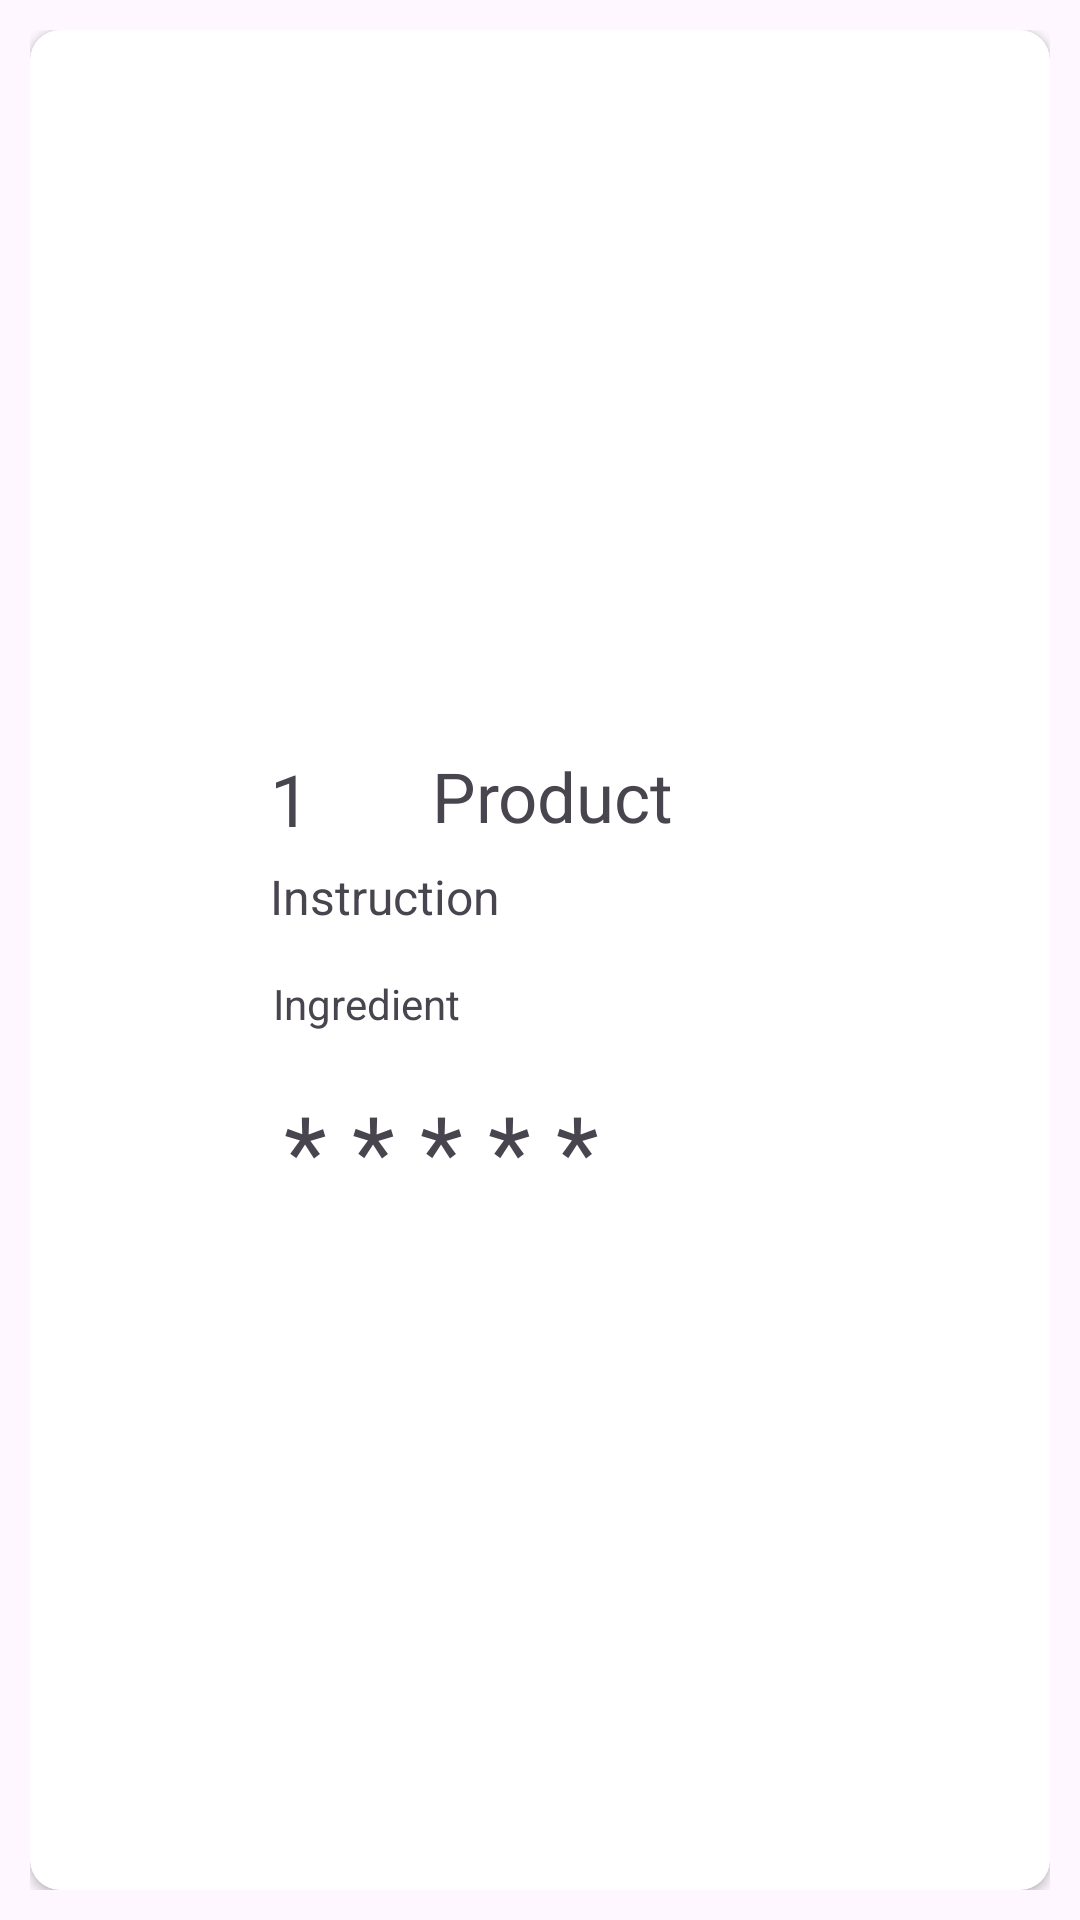

Write the Android layout XML for this screen, with the resource values it uses.
<!-- AndroidManifest.xml: application theme Theme.LearningAPIs -->
<!-- res/layout/recycler2api.xml -->
<?xml version="1.0" encoding="utf-8"?>
<androidx.constraintlayout.widget.ConstraintLayout xmlns:android="http://schemas.android.com/apk/res/android"
    xmlns:tools="http://schemas.android.com/tools"
    android:layout_width="wrap_content"
    android:layout_height="wrap_content"
    android:padding="10dp"
    xmlns:app="http://schemas.android.com/apk/res-auto">

    <androidx.cardview.widget.CardView
        android:id="@+id/onClick"
        android:layout_width="match_parent"
        android:layout_height="match_parent"
        android:elevation="11dp"
        app:cardCornerRadius="10dp"
        app:layout_constraintBottom_toBottomOf="parent"
        app:layout_constraintEnd_toEndOf="parent"
        app:layout_constraintStart_toStartOf="parent"
        app:layout_constraintTop_toTopOf="parent">

        <LinearLayout
            android:layout_width="match_parent"
            android:layout_height="match_parent">

            <androidx.constraintlayout.widget.ConstraintLayout
                android:layout_width="match_parent"
                android:id="@+id/delete"
                android:layout_height="match_parent">

                <ImageView
                    android:id="@+id/foodIMG"
                    android:layout_width="81dp"
                    android:layout_height="111dp"
                    android:src="@drawable/ic_launcher_background"
                    app:layout_constraintBottom_toBottomOf="parent"
                    app:layout_constraintEnd_toEndOf="parent"
                    app:layout_constraintHorizontal_bias="0.022"
                    app:layout_constraintStart_toStartOf="parent"
                    app:layout_constraintTop_toTopOf="parent"
                    app:layout_constraintVertical_bias="0.589" />

                <LinearLayout
                    android:layout_width="299dp"
                    android:layout_height="150dp"
                    app:layout_constraintBottom_toBottomOf="parent"
                    app:layout_constraintEnd_toEndOf="parent"
                    app:layout_constraintStart_toEndOf="@+id/foodIMG"
                    app:layout_constraintTop_toTopOf="parent">

                    <androidx.constraintlayout.widget.ConstraintLayout
                        android:layout_width="match_parent"
                        android:layout_height="match_parent">

                        <TextView
                            android:id="@+id/name"
                            android:layout_width="213dp"
                            android:layout_height="33dp"
                            android:text="Product"
                            android:textSize="23dp"
                            app:layout_constraintBottom_toBottomOf="parent"
                            app:layout_constraintEnd_toEndOf="parent"
                            app:layout_constraintHorizontal_bias="0.813"
                            app:layout_constraintStart_toStartOf="parent"
                            app:layout_constraintTop_toTopOf="parent"
                            app:layout_constraintVertical_bias="0.042" />

                        <TextView
                            android:id="@+id/rate"
                            android:layout_width="234dp"
                            android:layout_height="28dp"
                            android:text="* * * * *"
                            android:textSize="33dp"
                            app:layout_constraintBottom_toBottomOf="parent"
                            app:layout_constraintEnd_toEndOf="parent"
                            app:layout_constraintHorizontal_bias="0.32"
                            app:layout_constraintStart_toStartOf="parent"
                            app:layout_constraintTop_toTopOf="parent"
                            app:layout_constraintVertical_bias="0.95" />

                        <TextView
                            android:id="@+id/id"
                            android:layout_width="47dp"
                            android:layout_height="38dp"
                            android:text="1"
                            android:textSize="24dp"
                            app:layout_constraintBottom_toBottomOf="parent"
                            app:layout_constraintEnd_toEndOf="parent"
                            app:layout_constraintHorizontal_bias="0.063"
                            app:layout_constraintStart_toStartOf="parent"
                            app:layout_constraintTop_toTopOf="parent"
                            app:layout_constraintVertical_bias="0.044" />

                        <TextView
                            android:id="@+id/instruction"
                            android:layout_width="248dp"
                            android:layout_height="33dp"
                            android:text="Instruction"
                            android:textSize="16dp"
                            app:layout_constraintBottom_toBottomOf="parent"
                            app:layout_constraintEnd_toEndOf="parent"
                            app:layout_constraintHorizontal_bias="0.313"
                            app:layout_constraintStart_toStartOf="parent"
                            app:layout_constraintTop_toTopOf="parent"
                            app:layout_constraintVertical_bias="0.367" />

                        <TextView
                            android:id="@+id/ingredient"
                            android:layout_width="266dp"
                            android:layout_height="36dp"
                            android:text="Ingredient"
                            app:layout_constraintBottom_toBottomOf="parent"
                            app:layout_constraintEnd_toEndOf="parent"
                            app:layout_constraintHorizontal_bias="0.515"
                            app:layout_constraintStart_toStartOf="parent"
                            app:layout_constraintTop_toTopOf="parent"
                            app:layout_constraintVertical_bias="0.701" />

                    </androidx.constraintlayout.widget.ConstraintLayout>
                </LinearLayout>
            </androidx.constraintlayout.widget.ConstraintLayout>
        </LinearLayout>
    </androidx.cardview.widget.CardView>
</androidx.constraintlayout.widget.ConstraintLayout>
<!-- resources referenced by this layout -->
<resources>
  <style name="Theme.LearningAPIs" parent="Base.Theme.LearningAPIs" />
  <style name="Base.Theme.LearningAPIs" parent="Theme.Material3.DayNight.NoActionBar">
          
          
      </style>
</resources>
